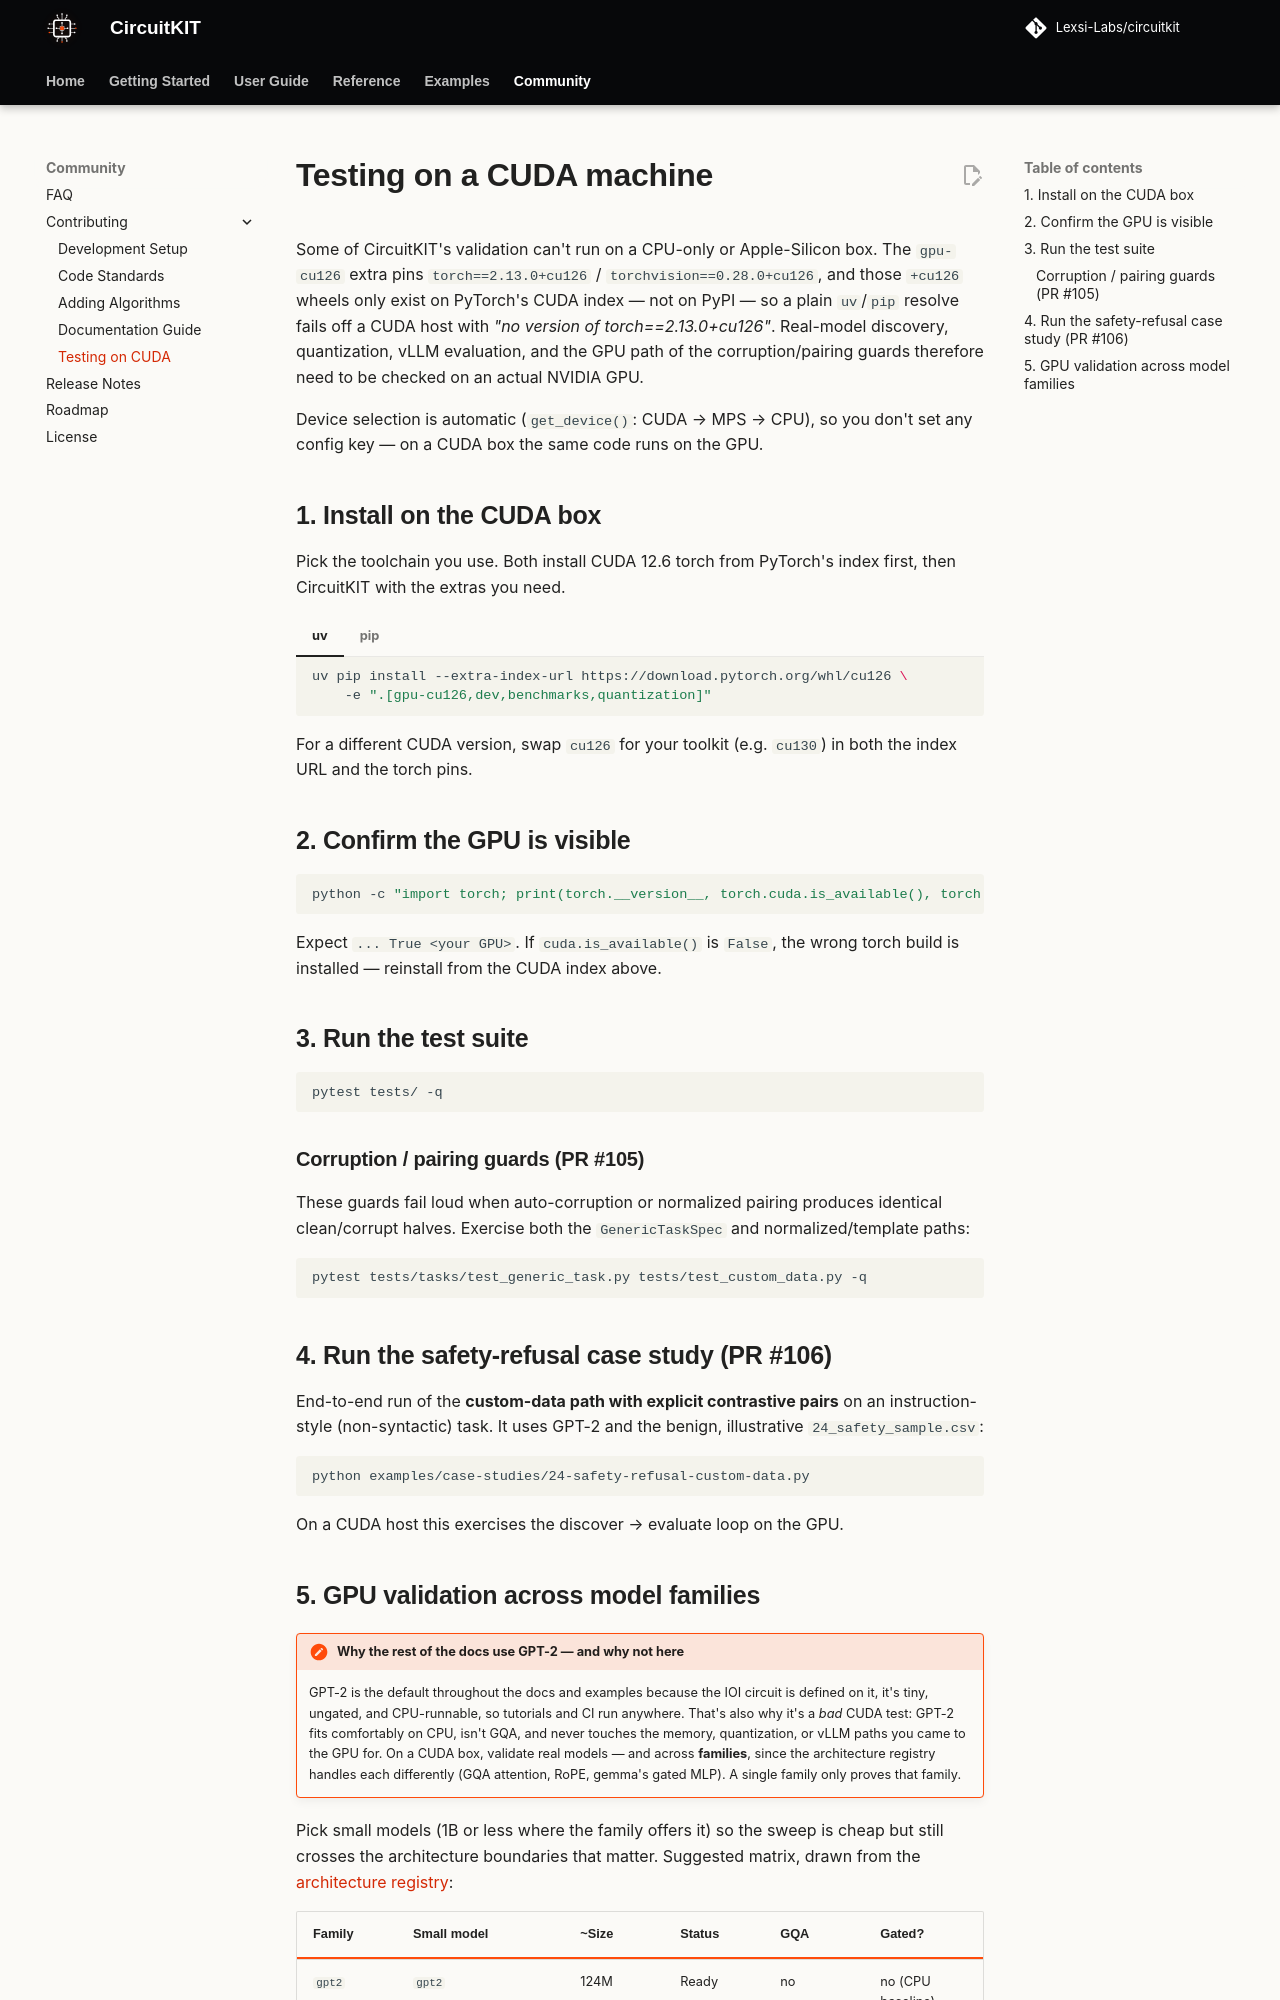

repository: Lexsi-Labs/CircuitKIT · page: contributing/testing-on-cuda/index.html · generator: mkdocs

# Testing on a CUDA machine

Some of CircuitKIT's validation can't run on a CPU-only or Apple-Silicon box. The
`gpu-cu126` extra pins `torch==2.13.0+cu126` / `torchvision==0.28.0+cu126`, and those
`+cu126` wheels only exist on PyTorch's CUDA index — not on PyPI — so a plain
`uv`/`pip` resolve fails off a CUDA host with *"no version of torch==2.13.0+cu126"*.
Real-model discovery, quantization, vLLM evaluation, and the GPU path of the
corruption/pairing guards therefore need to be checked on an actual NVIDIA GPU.

Device selection is automatic (`get_device()`: CUDA → MPS → CPU), so you don't set
any config key — on a CUDA box the same code runs on the GPU.

## 1. Install on the CUDA box

Pick the toolchain you use. Both install CUDA 12.6 torch from PyTorch's index first,
then CircuitKIT with the extras you need.

=== "uv"

    ```bash
    uv pip install --extra-index-url https://download.pytorch.org/whl/cu126 \
        -e ".[gpu-cu126,dev,benchmarks,quantization]"
    ```

=== "pip"

    ```bash
    pip install torch==2.13.0+cu126 torchvision==0.28.0+cu126 \
        --index-url https://download.pytorch.org/whl/cu126
    pip install -e ".[dev,benchmarks,quantization]"
    ```

For a different CUDA version, swap `cu126` for your toolkit (e.g. `cu130`) in both
the index URL and the torch pins.

## 2. Confirm the GPU is visible

```bash
python -c "import torch; print(torch.__version__, torch.cuda.is_available(), torch.cuda.get_device_name(0))"
```

Expect `... True <your GPU>`. If `cuda.is_available()` is `False`, the wrong torch
build is installed — reinstall from the CUDA index above.

## 3. Run the test suite

```bash
pytest tests/ -q
```

### Corruption / pairing guards (PR #105)

These guards fail loud when auto-corruption or normalized pairing produces identical
clean/corrupt halves. Exercise both the `GenericTaskSpec` and normalized/template
paths:

```bash
pytest tests/tasks/test_generic_task.py tests/test_custom_data.py -q
```

## 4. Run the safety-refusal case study (PR #106)

End-to-end run of the **custom-data path with explicit contrastive pairs** on an
instruction-style (non-syntactic) task. It uses GPT-2 and the benign, illustrative
`24_safety_sample.csv`:

```bash
python examples/case-studies/24-safety-refusal-custom-data.py
```

On a CUDA host this exercises the discover → evaluate loop on the GPU.
